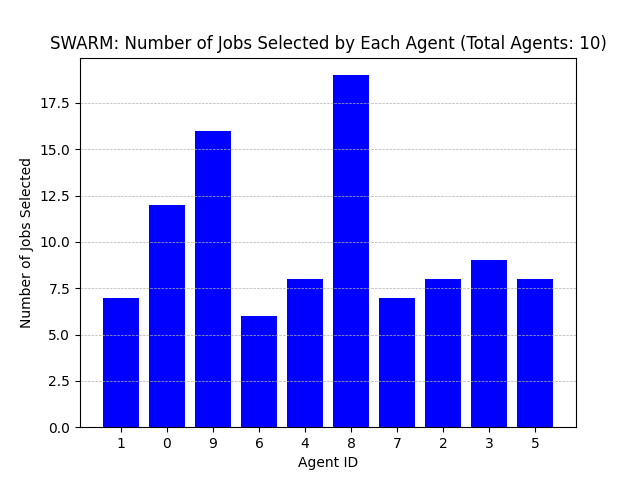

Data behind this chart, as committed beside it:
Agent ID, Number of Jobs Selected
1, 7
0, 12
9, 16
6, 6
4, 8
8, 19
7, 7
2, 8
3, 9
5, 8
